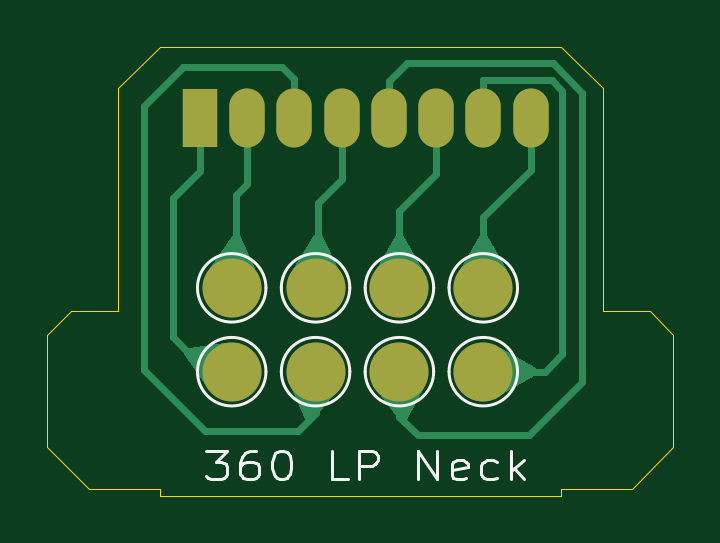
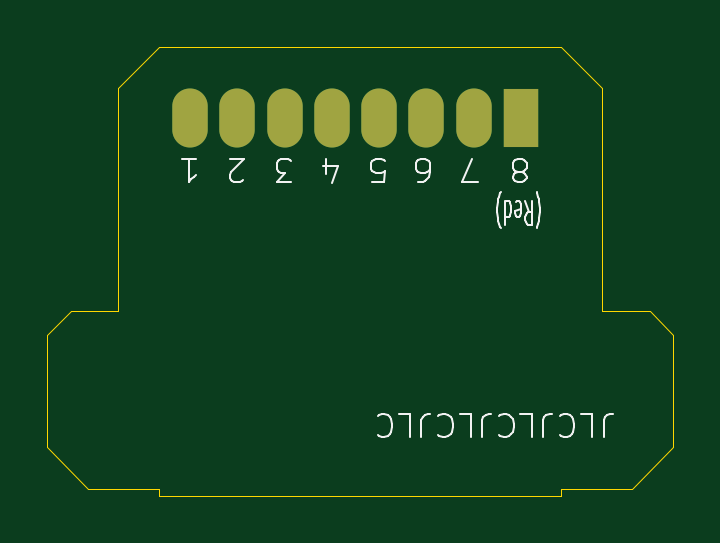
Circuit board: 11 layer files. Board 26.5 x 19.0 mm.
- bottom_copper: 360LPNeckPCB-B_Cu.gbr (1135 bytes)
- bottom_mask: 360LPNeckPCB-B_Mask.gbr (735 bytes)
- paste: 360LPNeckPCB-B_Paste.gbr (455 bytes)
- bottom_silk: 360LPNeckPCB-B_Silkscreen.gbr (12240 bytes)
- outline: 360LPNeckPCB-Edge_Cuts.gbr (1349 bytes)
- top_copper: 360LPNeckPCB-F_Cu.gbr (7971 bytes)
- top_mask: 360LPNeckPCB-F_Mask.gbr (1092 bytes)
- paste: 360LPNeckPCB-F_Paste.gbr (455 bytes)
- top_silk: 360LPNeckPCB-F_Silkscreen.gbr (6310 bytes)
- drill: 360LPNeckPCB-NPTH.drl (265 bytes)
- drill: 360LPNeckPCB-PTH.drl (718 bytes)

=== bottom_copper: 360LPNeckPCB-B_Cu.gbr ===
%TF.GenerationSoftware,KiCad,Pcbnew,8.0.3*%
%TF.CreationDate,2024-06-28T12:15:49-07:00*%
%TF.ProjectId,360LPNeckPCB,3336304c-504e-4656-936b-5043422e6b69,rev?*%
%TF.SameCoordinates,Original*%
%TF.FileFunction,Copper,L2,Bot*%
%TF.FilePolarity,Positive*%
%FSLAX46Y46*%
G04 Gerber Fmt 4.6, Leading zero omitted, Abs format (unit mm)*
G04 Created by KiCad (PCBNEW 8.0.3) date 2024-06-28 12:15:49*
%MOMM*%
%LPD*%
G01*
G04 APERTURE LIST*
%TA.AperFunction,ComponentPad*%
%ADD10O,1.500000X2.500000*%
%TD*%
%TA.AperFunction,ComponentPad*%
%ADD11R,1.500000X2.500000*%
%TD*%
G04 APERTURE END LIST*
D10*
%TO.P,J1,1,Pin_1*%
%TO.N,Net-(J1-Pin_1)*%
X33000000Y-15500000D03*
%TO.P,J1,2,Pin_2*%
%TO.N,Net-(J1-Pin_2)*%
X31000000Y-15500000D03*
%TO.P,J1,3,Pin_3*%
%TO.N,Net-(J1-Pin_3)*%
X29000000Y-15500000D03*
%TO.P,J1,4,Pin_4*%
%TO.N,Net-(J1-Pin_4)*%
X27000000Y-15500000D03*
%TO.P,J1,5,Pin_5*%
%TO.N,Net-(J1-Pin_5)*%
X25000000Y-15500000D03*
%TO.P,J1,6,Pin_6*%
%TO.N,Net-(J1-Pin_6)*%
X23000000Y-15500000D03*
%TO.P,J1,7,Pin_7*%
%TO.N,Net-(J1-Pin_7)*%
X21000000Y-15500000D03*
D11*
%TO.P,J1,8,Pin_8*%
%TO.N,Net-(J1-Pin_8)*%
X19000000Y-15500000D03*
%TD*%
M02*

=== bottom_mask: 360LPNeckPCB-B_Mask.gbr ===
%TF.GenerationSoftware,KiCad,Pcbnew,8.0.3*%
%TF.CreationDate,2024-06-28T12:15:49-07:00*%
%TF.ProjectId,360LPNeckPCB,3336304c-504e-4656-936b-5043422e6b69,rev?*%
%TF.SameCoordinates,Original*%
%TF.FileFunction,Soldermask,Bot*%
%TF.FilePolarity,Negative*%
%FSLAX46Y46*%
G04 Gerber Fmt 4.6, Leading zero omitted, Abs format (unit mm)*
G04 Created by KiCad (PCBNEW 8.0.3) date 2024-06-28 12:15:49*
%MOMM*%
%LPD*%
G01*
G04 APERTURE LIST*
%ADD10O,1.500000X2.500000*%
%ADD11R,1.500000X2.500000*%
G04 APERTURE END LIST*
D10*
%TO.C,J1*%
X33000000Y-15500000D03*
X31000000Y-15500000D03*
X29000000Y-15500000D03*
X27000000Y-15500000D03*
X25000000Y-15500000D03*
X23000000Y-15500000D03*
X21000000Y-15500000D03*
D11*
X19000000Y-15500000D03*
%TD*%
M02*

=== paste: 360LPNeckPCB-B_Paste.gbr ===
%TF.GenerationSoftware,KiCad,Pcbnew,8.0.3*%
%TF.CreationDate,2024-06-28T12:15:49-07:00*%
%TF.ProjectId,360LPNeckPCB,3336304c-504e-4656-936b-5043422e6b69,rev?*%
%TF.SameCoordinates,Original*%
%TF.FileFunction,Paste,Bot*%
%TF.FilePolarity,Positive*%
%FSLAX46Y46*%
G04 Gerber Fmt 4.6, Leading zero omitted, Abs format (unit mm)*
G04 Created by KiCad (PCBNEW 8.0.3) date 2024-06-28 12:15:49*
%MOMM*%
%LPD*%
G01*
G04 APERTURE LIST*
G04 APERTURE END LIST*
M02*

=== bottom_silk: 360LPNeckPCB-B_Silkscreen.gbr (12240 bytes, source omitted) ===
=== outline: 360LPNeckPCB-Edge_Cuts.gbr ===
%TF.GenerationSoftware,KiCad,Pcbnew,8.0.3*%
%TF.CreationDate,2024-06-28T12:15:49-07:00*%
%TF.ProjectId,360LPNeckPCB,3336304c-504e-4656-936b-5043422e6b69,rev?*%
%TF.SameCoordinates,Original*%
%TF.FileFunction,Profile,NP*%
%FSLAX46Y46*%
G04 Gerber Fmt 4.6, Leading zero omitted, Abs format (unit mm)*
G04 Created by KiCad (PCBNEW 8.0.3) date 2024-06-28 12:15:49*
%MOMM*%
%LPD*%
G01*
G04 APERTURE LIST*
%TA.AperFunction,Profile*%
%ADD10C,0.050000*%
%TD*%
G04 APERTURE END LIST*
D10*
X14300000Y-31200000D02*
X17300000Y-31200000D01*
X38050000Y-23700000D02*
X36050000Y-23700000D01*
X39050000Y-29450000D02*
X39050000Y-24700000D01*
X34300000Y-12500000D02*
X17300000Y-12500000D01*
X17300000Y-31500000D02*
X34300000Y-31500000D01*
X15550000Y-14250000D02*
X15550000Y-23700000D01*
X36050000Y-14250000D02*
X34300000Y-12500000D01*
X17300000Y-12500000D02*
X15550000Y-14250000D01*
X15550000Y-23700000D02*
X13550000Y-23700000D01*
X36050000Y-23700000D02*
X36050000Y-14250000D01*
X17300000Y-31200000D02*
X17300000Y-31500000D01*
X12550000Y-24700000D02*
X12550000Y-29450000D01*
X37300000Y-31200000D02*
X39050000Y-29450000D01*
X34300000Y-31500000D02*
X34300000Y-31200000D01*
X39050000Y-24700000D02*
X38050000Y-23700000D01*
X12550000Y-29450000D02*
X14300000Y-31200000D01*
X34300000Y-31200000D02*
X37300000Y-31200000D01*
X13550000Y-23700000D02*
X12550000Y-24700000D01*
M02*

=== top_copper: 360LPNeckPCB-F_Cu.gbr (7971 bytes, source omitted) ===
=== top_mask: 360LPNeckPCB-F_Mask.gbr ===
%TF.GenerationSoftware,KiCad,Pcbnew,8.0.3*%
%TF.CreationDate,2024-06-28T12:15:49-07:00*%
%TF.ProjectId,360LPNeckPCB,3336304c-504e-4656-936b-5043422e6b69,rev?*%
%TF.SameCoordinates,Original*%
%TF.FileFunction,Soldermask,Top*%
%TF.FilePolarity,Negative*%
%FSLAX46Y46*%
G04 Gerber Fmt 4.6, Leading zero omitted, Abs format (unit mm)*
G04 Created by KiCad (PCBNEW 8.0.3) date 2024-06-28 12:15:49*
%MOMM*%
%LPD*%
G01*
G04 APERTURE LIST*
%ADD10C,2.500000*%
%ADD11O,1.500000X2.500000*%
%ADD12R,1.500000X2.500000*%
G04 APERTURE END LIST*
D10*
%TO.C,J4*%
X27450000Y-22700000D03*
%TD*%
D11*
%TO.C,J1*%
X33000000Y-15500000D03*
X31000000Y-15500000D03*
X29000000Y-15500000D03*
X27000000Y-15500000D03*
X25000000Y-15500000D03*
X23000000Y-15500000D03*
X21000000Y-15500000D03*
D12*
X19000000Y-15500000D03*
%TD*%
D10*
%TO.C,J9*%
X20350000Y-26250000D03*
%TD*%
%TO.C,J5*%
X27450000Y-26250000D03*
%TD*%
%TO.C,J2*%
X31000000Y-22700000D03*
%TD*%
%TO.C,J7*%
X23900000Y-26250000D03*
%TD*%
%TO.C,J3*%
X31000000Y-26250000D03*
%TD*%
%TO.C,J8*%
X20350000Y-22700000D03*
%TD*%
%TO.C,J6*%
X23900000Y-22700000D03*
%TD*%
M02*

=== paste: 360LPNeckPCB-F_Paste.gbr ===
%TF.GenerationSoftware,KiCad,Pcbnew,8.0.3*%
%TF.CreationDate,2024-06-28T12:15:49-07:00*%
%TF.ProjectId,360LPNeckPCB,3336304c-504e-4656-936b-5043422e6b69,rev?*%
%TF.SameCoordinates,Original*%
%TF.FileFunction,Paste,Top*%
%TF.FilePolarity,Positive*%
%FSLAX46Y46*%
G04 Gerber Fmt 4.6, Leading zero omitted, Abs format (unit mm)*
G04 Created by KiCad (PCBNEW 8.0.3) date 2024-06-28 12:15:49*
%MOMM*%
%LPD*%
G01*
G04 APERTURE LIST*
G04 APERTURE END LIST*
M02*

=== top_silk: 360LPNeckPCB-F_Silkscreen.gbr ===
%TF.GenerationSoftware,KiCad,Pcbnew,8.0.3*%
%TF.CreationDate,2024-06-28T12:15:49-07:00*%
%TF.ProjectId,360LPNeckPCB,3336304c-504e-4656-936b-5043422e6b69,rev?*%
%TF.SameCoordinates,Original*%
%TF.FileFunction,Legend,Top*%
%TF.FilePolarity,Positive*%
%FSLAX46Y46*%
G04 Gerber Fmt 4.6, Leading zero omitted, Abs format (unit mm)*
G04 Created by KiCad (PCBNEW 8.0.3) date 2024-06-28 12:15:49*
%MOMM*%
%LPD*%
G01*
G04 APERTURE LIST*
%ADD10C,0.120000*%
G04 APERTURE END LIST*
D10*
X19282518Y-29596902D02*
X20164661Y-29596902D01*
X20164661Y-29596902D02*
X19689661Y-30054045D01*
X19689661Y-30054045D02*
X19893232Y-30054045D01*
X19893232Y-30054045D02*
X20028947Y-30111188D01*
X20028947Y-30111188D02*
X20096804Y-30168331D01*
X20096804Y-30168331D02*
X20164661Y-30282617D01*
X20164661Y-30282617D02*
X20164661Y-30568331D01*
X20164661Y-30568331D02*
X20096804Y-30682617D01*
X20096804Y-30682617D02*
X20028947Y-30739760D01*
X20028947Y-30739760D02*
X19893232Y-30796902D01*
X19893232Y-30796902D02*
X19486089Y-30796902D01*
X19486089Y-30796902D02*
X19350375Y-30739760D01*
X19350375Y-30739760D02*
X19282518Y-30682617D01*
X21386090Y-29596902D02*
X21114661Y-29596902D01*
X21114661Y-29596902D02*
X20978947Y-29654045D01*
X20978947Y-29654045D02*
X20911090Y-29711188D01*
X20911090Y-29711188D02*
X20775375Y-29882617D01*
X20775375Y-29882617D02*
X20707518Y-30111188D01*
X20707518Y-30111188D02*
X20707518Y-30568331D01*
X20707518Y-30568331D02*
X20775375Y-30682617D01*
X20775375Y-30682617D02*
X20843232Y-30739760D01*
X20843232Y-30739760D02*
X20978947Y-30796902D01*
X20978947Y-30796902D02*
X21250375Y-30796902D01*
X21250375Y-30796902D02*
X21386090Y-30739760D01*
X21386090Y-30739760D02*
X21453947Y-30682617D01*
X21453947Y-30682617D02*
X21521804Y-30568331D01*
X21521804Y-30568331D02*
X21521804Y-30282617D01*
X21521804Y-30282617D02*
X21453947Y-30168331D01*
X21453947Y-30168331D02*
X21386090Y-30111188D01*
X21386090Y-30111188D02*
X21250375Y-30054045D01*
X21250375Y-30054045D02*
X20978947Y-30054045D01*
X20978947Y-30054045D02*
X20843232Y-30111188D01*
X20843232Y-30111188D02*
X20775375Y-30168331D01*
X20775375Y-30168331D02*
X20707518Y-30282617D01*
X22403947Y-29596902D02*
X22539661Y-29596902D01*
X22539661Y-29596902D02*
X22675375Y-29654045D01*
X22675375Y-29654045D02*
X22743233Y-29711188D01*
X22743233Y-29711188D02*
X22811090Y-29825474D01*
X22811090Y-29825474D02*
X22878947Y-30054045D01*
X22878947Y-30054045D02*
X22878947Y-30339760D01*
X22878947Y-30339760D02*
X22811090Y-30568331D01*
X22811090Y-30568331D02*
X22743233Y-30682617D01*
X22743233Y-30682617D02*
X22675375Y-30739760D01*
X22675375Y-30739760D02*
X22539661Y-30796902D01*
X22539661Y-30796902D02*
X22403947Y-30796902D01*
X22403947Y-30796902D02*
X22268233Y-30739760D01*
X22268233Y-30739760D02*
X22200375Y-30682617D01*
X22200375Y-30682617D02*
X22132518Y-30568331D01*
X22132518Y-30568331D02*
X22064661Y-30339760D01*
X22064661Y-30339760D02*
X22064661Y-30054045D01*
X22064661Y-30054045D02*
X22132518Y-29825474D01*
X22132518Y-29825474D02*
X22200375Y-29711188D01*
X22200375Y-29711188D02*
X22268233Y-29654045D01*
X22268233Y-29654045D02*
X22403947Y-29596902D01*
X25253947Y-30796902D02*
X24575375Y-30796902D01*
X24575375Y-30796902D02*
X24575375Y-29596902D01*
X25728946Y-30796902D02*
X25728946Y-29596902D01*
X25728946Y-29596902D02*
X26271803Y-29596902D01*
X26271803Y-29596902D02*
X26407518Y-29654045D01*
X26407518Y-29654045D02*
X26475375Y-29711188D01*
X26475375Y-29711188D02*
X26543232Y-29825474D01*
X26543232Y-29825474D02*
X26543232Y-29996902D01*
X26543232Y-29996902D02*
X26475375Y-30111188D01*
X26475375Y-30111188D02*
X26407518Y-30168331D01*
X26407518Y-30168331D02*
X26271803Y-30225474D01*
X26271803Y-30225474D02*
X25728946Y-30225474D01*
X28239660Y-30796902D02*
X28239660Y-29596902D01*
X28239660Y-29596902D02*
X29053946Y-30796902D01*
X29053946Y-30796902D02*
X29053946Y-29596902D01*
X30275374Y-30739760D02*
X30139660Y-30796902D01*
X30139660Y-30796902D02*
X29868232Y-30796902D01*
X29868232Y-30796902D02*
X29732517Y-30739760D01*
X29732517Y-30739760D02*
X29664660Y-30625474D01*
X29664660Y-30625474D02*
X29664660Y-30168331D01*
X29664660Y-30168331D02*
X29732517Y-30054045D01*
X29732517Y-30054045D02*
X29868232Y-29996902D01*
X29868232Y-29996902D02*
X30139660Y-29996902D01*
X30139660Y-29996902D02*
X30275374Y-30054045D01*
X30275374Y-30054045D02*
X30343232Y-30168331D01*
X30343232Y-30168331D02*
X30343232Y-30282617D01*
X30343232Y-30282617D02*
X29664660Y-30396902D01*
X31564661Y-30739760D02*
X31428946Y-30796902D01*
X31428946Y-30796902D02*
X31157518Y-30796902D01*
X31157518Y-30796902D02*
X31021803Y-30739760D01*
X31021803Y-30739760D02*
X30953946Y-30682617D01*
X30953946Y-30682617D02*
X30886089Y-30568331D01*
X30886089Y-30568331D02*
X30886089Y-30225474D01*
X30886089Y-30225474D02*
X30953946Y-30111188D01*
X30953946Y-30111188D02*
X31021803Y-30054045D01*
X31021803Y-30054045D02*
X31157518Y-29996902D01*
X31157518Y-29996902D02*
X31428946Y-29996902D01*
X31428946Y-29996902D02*
X31564661Y-30054045D01*
X32175375Y-30796902D02*
X32175375Y-29596902D01*
X32311090Y-30339760D02*
X32718232Y-30796902D01*
X32718232Y-29996902D02*
X32175375Y-30454045D01*
%TO.C,J4*%
X28900000Y-22700000D02*
G75*
G02*
X26000000Y-22700000I-1450000J0D01*
G01*
X26000000Y-22700000D02*
G75*
G02*
X28900000Y-22700000I1450000J0D01*
G01*
%TO.C,J9*%
X21800000Y-26250000D02*
G75*
G02*
X18900000Y-26250000I-1450000J0D01*
G01*
X18900000Y-26250000D02*
G75*
G02*
X21800000Y-26250000I1450000J0D01*
G01*
%TO.C,J5*%
X28900000Y-26250000D02*
G75*
G02*
X26000000Y-26250000I-1450000J0D01*
G01*
X26000000Y-26250000D02*
G75*
G02*
X28900000Y-26250000I1450000J0D01*
G01*
%TO.C,J2*%
X32450000Y-22700000D02*
G75*
G02*
X29550000Y-22700000I-1450000J0D01*
G01*
X29550000Y-22700000D02*
G75*
G02*
X32450000Y-22700000I1450000J0D01*
G01*
%TO.C,J7*%
X25350000Y-26250000D02*
G75*
G02*
X22450000Y-26250000I-1450000J0D01*
G01*
X22450000Y-26250000D02*
G75*
G02*
X25350000Y-26250000I1450000J0D01*
G01*
%TO.C,J3*%
X32450000Y-26250000D02*
G75*
G02*
X29550000Y-26250000I-1450000J0D01*
G01*
X29550000Y-26250000D02*
G75*
G02*
X32450000Y-26250000I1450000J0D01*
G01*
%TO.C,J8*%
X21800000Y-22700000D02*
G75*
G02*
X18900000Y-22700000I-1450000J0D01*
G01*
X18900000Y-22700000D02*
G75*
G02*
X21800000Y-22700000I1450000J0D01*
G01*
%TO.C,J6*%
X25350000Y-22700000D02*
G75*
G02*
X22450000Y-22700000I-1450000J0D01*
G01*
X22450000Y-22700000D02*
G75*
G02*
X25350000Y-22700000I1450000J0D01*
G01*
%TD*%
M02*

=== drill: 360LPNeckPCB-NPTH.drl ===
M48
; DRILL file {KiCad 8.0.3} date 2024-06-28T12:15:47-0700
; FORMAT={-:-/ absolute / inch / decimal}
; #@! TF.CreationDate,2024-06-28T12:15:47-07:00
; #@! TF.GenerationSoftware,Kicad,Pcbnew,8.0.3
; #@! TF.FileFunction,NonPlated,1,2,NPTH
FMAT,2
INCH
%
G90
G05
M30

=== drill: 360LPNeckPCB-PTH.drl ===
M48
; DRILL file {KiCad 8.0.3} date 2024-06-28T12:15:47-0700
; FORMAT={-:-/ absolute / inch / decimal}
; #@! TF.CreationDate,2024-06-28T12:15:47-07:00
; #@! TF.GenerationSoftware,Kicad,Pcbnew,8.0.3
; #@! TF.FileFunction,Plated,1,2,PTH
FMAT,2
INCH
; #@! TA.AperFunction,Plated,PTH,ComponentDrill
T1C0.0295
%
G90
G05
T1
G00X0.748Y-0.6004
M15
G01X0.748Y-0.6201
M16
G05
G00X0.8268Y-0.6004
M15
G01X0.8268Y-0.6201
M16
G05
G00X0.9055Y-0.6004
M15
G01X0.9055Y-0.6201
M16
G05
G00X0.9843Y-0.6004
M15
G01X0.9843Y-0.6201
M16
G05
G00X1.063Y-0.6004
M15
G01X1.063Y-0.6201
M16
G05
G00X1.1417Y-0.6004
M15
G01X1.1417Y-0.6201
M16
G05
G00X1.2205Y-0.6004
M15
G01X1.2205Y-0.6201
M16
G05
G00X1.2992Y-0.6004
M15
G01X1.2992Y-0.6201
M16
G05
M30
